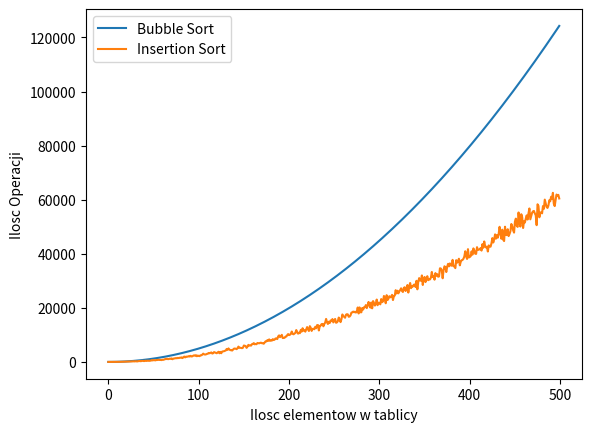

Python code for this plot:
from random import randint
import matplotlib.pyplot as plt


# Tablica liczb
A = []

# Wypelnianie tablicy A losowymi liczbami z przedzialu [0, 120]
def randomizeArray(arr, arr_size):
    arr.clear()
    for _ in range(arr_size):
        arr.append(randint(0, arr_size)) 

# Bubble Sort -> Złożoność O(n)*O(n) = O(n^2)
def bubbleSort(arr):
    il_por = 0
    il_przes = 0

    n = len(arr)
    # Pętla while -> złożoność O(n)
    while(n>0):
        # Pętla for -> złożoność O(n)
        for i in range(0, n-1):
            il_por += 1
            if(arr[i] > arr[i+1]):
                il_przes += 1
                x = arr[i]
                arr[i] = arr[i+1]
                arr[i+1] = x
        n -= 1
    return [il_por, il_przes]

# Insertion Sort -> Złożoność O(n)*O(n) = O(n^2)
def insertionSort(arr):
    il_por = 1
    il_przes = 0
    # Pętla for -> złożoność O(n)
    for i in range(1, len(arr)):
        x = arr[i]
        j = i-1
        # Pętla while -> złożoność O(n)
        while((j >= 0) & (arr[j] > x)):
            il_por += 1
            il_przes += 1
            arr[j+1] = arr[j]
            j -= 1

        arr[j+1] = x
    return [il_por, il_przes]

randomizeArray(A, 100)
print("Nieposortowana tablica: ", A)

out1 = bubbleSort(A)
print("Bubble Sort wynik: ", A)
print("Ilosc operacji porownania: ", out1[0])
print("Ilosc operacji przestawienia: ", out1[1])

print("\n\n")
randomizeArray(A, 100)
print("Nieposortowana tablica: ", A)

out2 = insertionSort(A)
print("Insertion Sort wynik: ", A)
print("Ilosc operacji porownania: ", out2[0])
print("Ilosc operacji przestawienia: ", out2[1])

ilosc_operacji_bubble = []
ilosc_operacji_insertion = []
ilosc_elementow_tablicy = []

for k in range(0, 500):
    B = []
    randomizeArray(B, k)
    out3 = bubbleSort(B)
    ilosc_operacji_bubble.append(out3[0])
    randomizeArray(B, k)
    out4 = insertionSort(B)
    ilosc_operacji_insertion.append(out4[0])
    ilosc_elementow_tablicy.append(k)



plt.plot(ilosc_elementow_tablicy, ilosc_operacji_bubble)
plt.plot(ilosc_elementow_tablicy, ilosc_operacji_insertion)
plt.xlabel("Ilosc elementow w tablicy")
plt.ylabel("Ilosc Operacji")
plt.legend(["Bubble Sort", "Insertion Sort"])
plt.savefig("sortowanie.png")